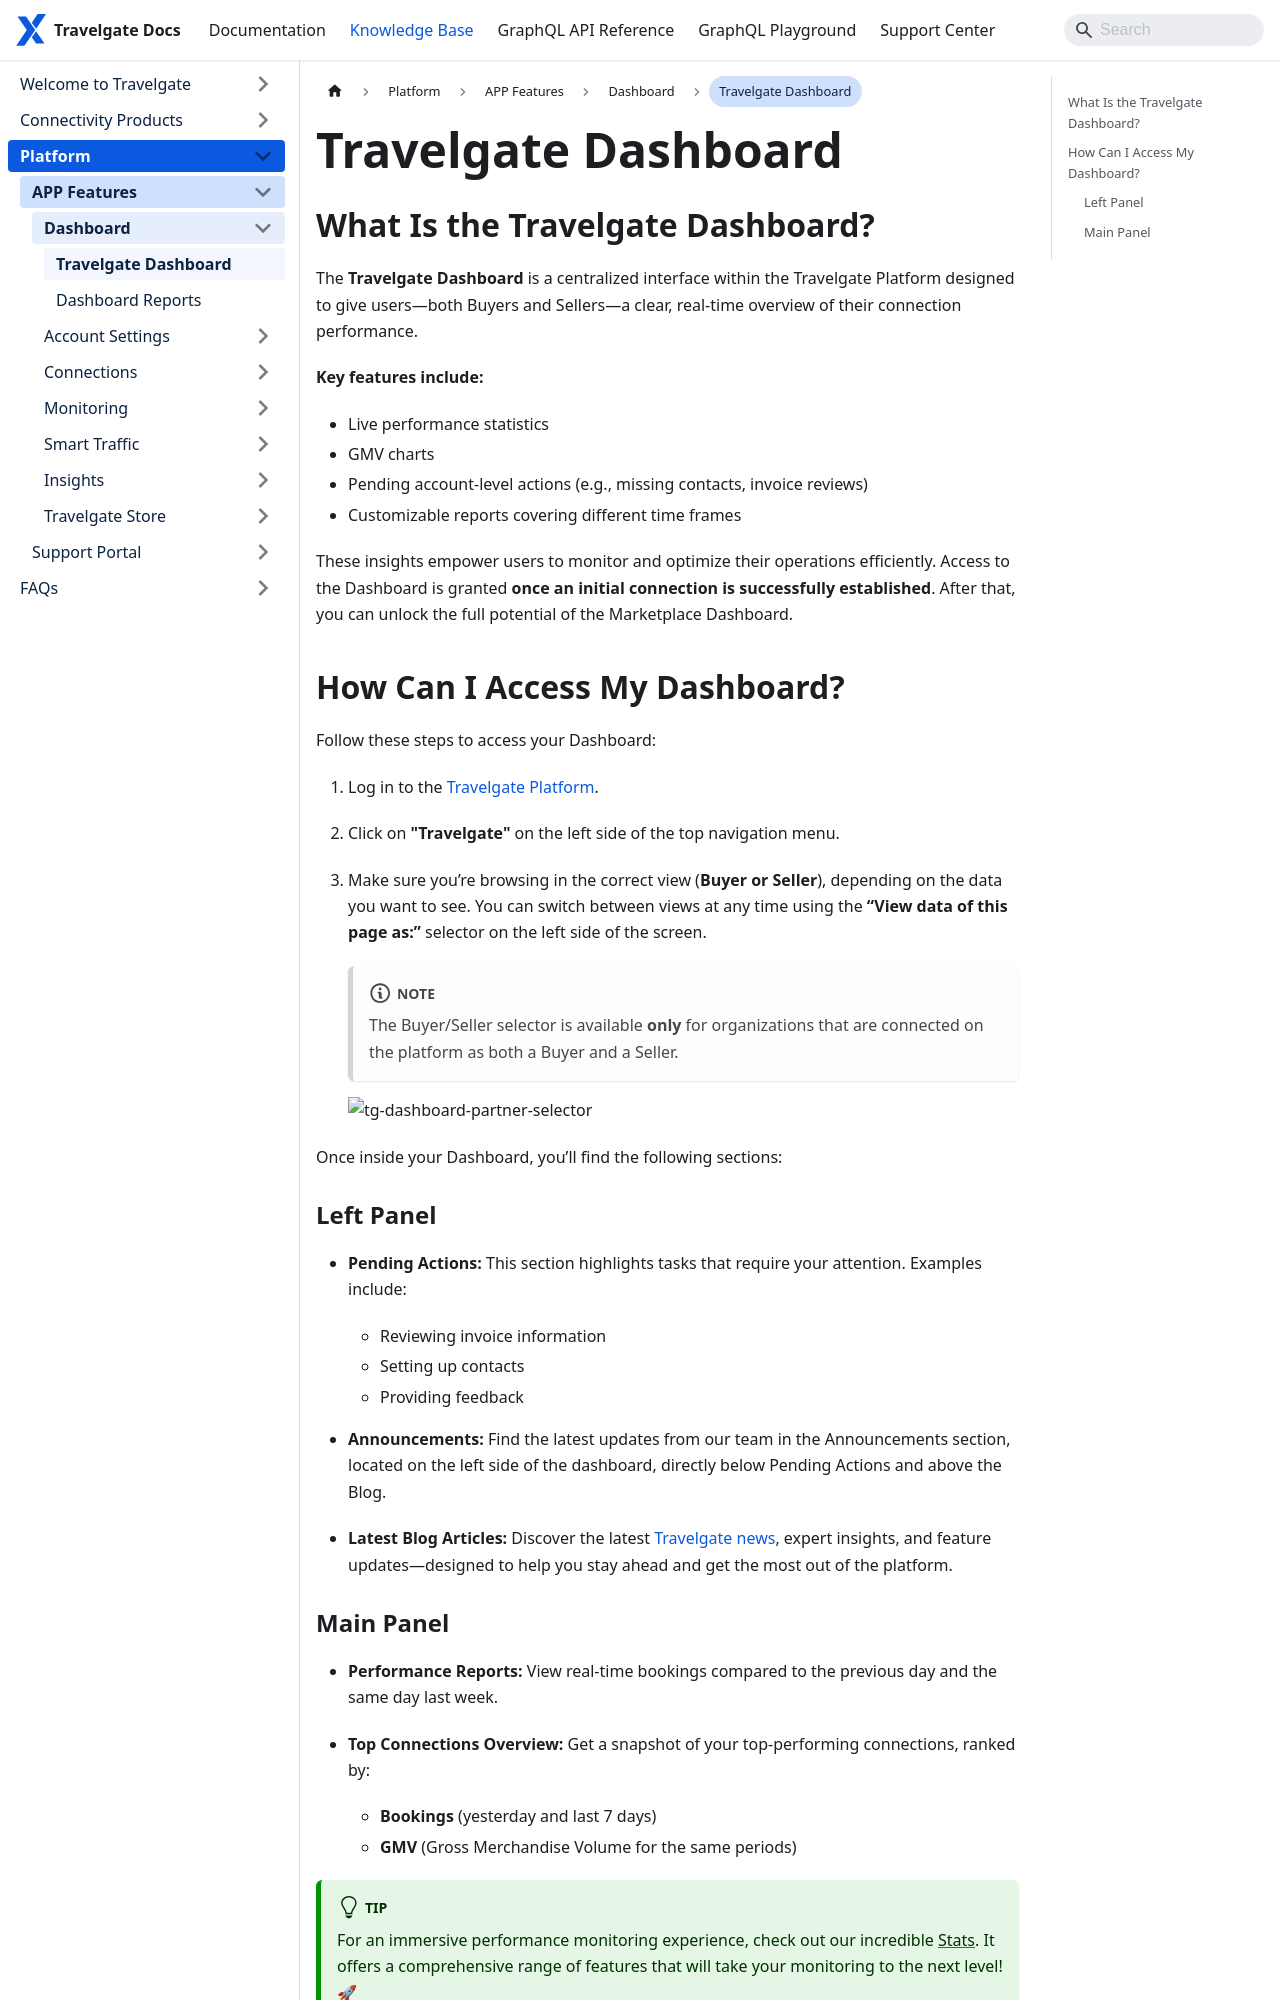

repository: Travelgate/documentation · page: kb/platform/app-features/dashboard/travelgate-dashboard/index.html · generator: docusaurus

---
sidebar_position: 1
---

# Travelgate Dashboard

## What Is the Travelgate Dashboard? 
The **Travelgate Dashboard** is a centralized interface within the Travelgate Platform designed to give users—both Buyers and Sellers—a clear, real-time overview of their connection performance.

**Key features include:**
   - Live performance statistics
   - GMV charts
   - Pending account-level actions (e.g., missing contacts, invoice reviews)
   - Customizable reports covering different time frames

These insights empower users to monitor and optimize their operations efficiently. Access to the Dashboard is granted **once an initial connection is successfully established**. After that, you can unlock the full potential of the Marketplace Dashboard.

## How Can I Access My Dashboard?

Follow these steps to access your Dashboard:
1. Log in to the [Travelgate Platform](https://www.travelgate.com/).
2. Click on **"Travelgate"** on the left side of the top navigation menu.
3. Make sure you’re browsing in the correct view (**Buyer or Seller**), depending on the data you want to see. You can switch between views at any time using the **“View data of this page as:”** selector on the left side of the screen. 
   :::note
   The Buyer/Seller selector is available **only** for organizations that are connected on the platform as both a Buyer and a Seller.
   :::

   ![tg-dashboard-partner-selector](https://storage.travelgate.com/kbase/tg-dashboard-partner-selector.png)

Once inside your Dashboard, you’ll find the following sections:
